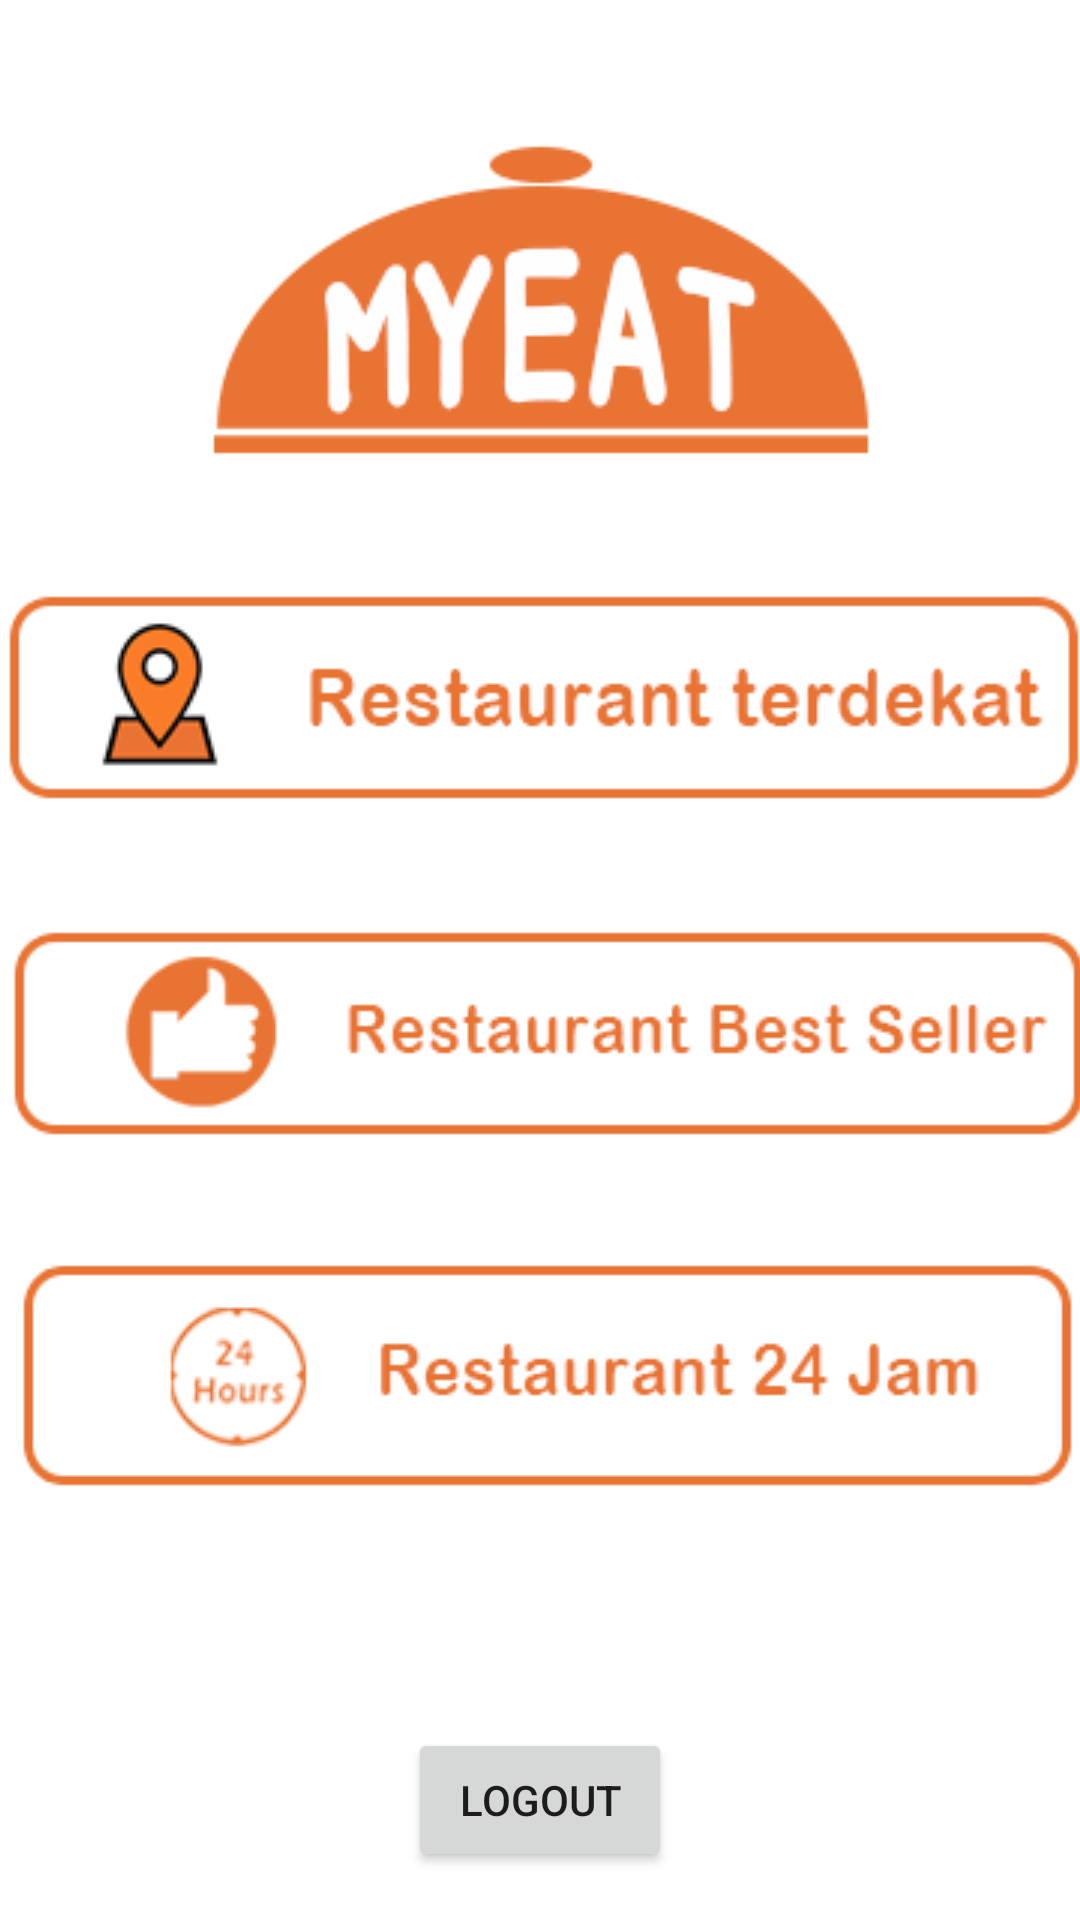

Here is an Android app screen rendered from its layout file. Give the layout XML and the strings, colors and styles it references.
<!-- AndroidManifest.xml: application theme Theme.MyEat -->
<!-- res/layout/activity_mainmenu.xml -->
<?xml version="1.0" encoding="utf-8"?>
<androidx.constraintlayout.widget.ConstraintLayout xmlns:android="http://schemas.android.com/apk/res/android"
    xmlns:app="http://schemas.android.com/apk/res-auto"
    xmlns:tools="http://schemas.android.com/tools"
    android:layout_width="match_parent"
    android:layout_height="match_parent"
    tools:context=".Mainmenu">

    <ImageView
        android:id="@+id/imageView2"
        android:layout_width="327dp"
        android:layout_height="113dp"
        android:layout_marginTop="44dp"
        android:contentDescription="Selamat Datang di My Eat"
        android:scaleType="centerCrop"
        app:layout_constraintEnd_toEndOf="parent"
        app:layout_constraintHorizontal_bias="0.498"
        app:layout_constraintStart_toStartOf="parent"
        app:layout_constraintTop_toTopOf="parent"
        app:srcCompat="@drawable/logo" />

    <ImageButton
        android:id="@+id/imageButton"
        android:layout_width="383dp"
        android:layout_height="80dp"
        android:layout_marginTop="36dp"
        android:background="#FFFFFF"
        android:contentDescription="Terdekat"
        android:scaleType="centerInside"
        android:src="@drawable/terdekat"
        app:layout_constraintEnd_toEndOf="parent"
        app:layout_constraintHorizontal_bias="0.571"
        app:layout_constraintStart_toStartOf="parent"
        app:layout_constraintTop_toBottomOf="@+id/imageView2" />

    <ImageButton
        android:id="@+id/imageButton2"
        android:layout_width="383dp"
        android:layout_height="80dp"
        android:layout_marginTop="32dp"
        android:background="#FFFFFF"
        android:contentDescription="Best Seller"
        android:scaleType="centerInside"
        android:src="@drawable/best_seller_menu_utama"
        app:layout_constraintEnd_toEndOf="parent"
        app:layout_constraintStart_toStartOf="parent"
        app:layout_constraintTop_toBottomOf="@+id/imageButton" />

    <ImageButton
        android:id="@+id/imageButton3"
        android:layout_width="383dp"
        android:layout_height="80dp"
        android:layout_marginTop="32dp"
        android:background="#FFFFFF"
        android:backgroundTint="#FFFFFF"
        android:contentDescription="24 Jam"
        android:scaleType="centerInside"
        android:src="@drawable/qew"
        app:layout_constraintEnd_toEndOf="parent"
        app:layout_constraintStart_toStartOf="parent"
        app:layout_constraintTop_toBottomOf="@+id/imageButton2" />

    <Button
        android:id="@+id/button13"
        android:layout_width="wrap_content"
        android:layout_height="wrap_content"
        android:layout_marginBottom="16dp"
        android:text="LOGOUT"
        app:layout_constraintBottom_toBottomOf="parent"
        app:layout_constraintEnd_toEndOf="parent"
        app:layout_constraintStart_toStartOf="parent"
        android:onClick="logout"/>

</androidx.constraintlayout.widget.ConstraintLayout>
<!-- resources referenced by this layout -->
<resources>
  <!-- drawable best_seller_menu_utama: png bitmap (drawable, 9277 bytes) -->
  <!-- drawable logo: png bitmap (drawable, 8457 bytes) -->
  <!-- drawable qew: png bitmap (drawable, 10418 bytes) -->
  <!-- drawable terdekat: png bitmap (drawable, 10750 bytes) -->
  <style name="Theme.MyEat" parent="Theme.MaterialComponents.DayNight.DarkActionBar">
          
          <item name="colorPrimary">@color/oren</item>
          <item name="colorPrimaryVariant">@color/oren</item>
          <item name="colorOnPrimary">@color/white</item>
          
          <item name="colorSecondary">@color/teal_200</item>
          <item name="colorSecondaryVariant">@color/teal_700</item>
          <item name="colorOnSecondary">@color/black</item>
          
          <item name="android:statusBarColor" tools:targetApi="l">?attr/colorPrimaryVariant</item>
          
      </style>
  <color name="oren">#FF6633</color>
  <color name="white">#FFFFFFFF</color>
  <color name="teal_200">#FF03DAC5</color>
  <color name="teal_700">#FF018786</color>
  <color name="black">#FF000000</color>
</resources>
